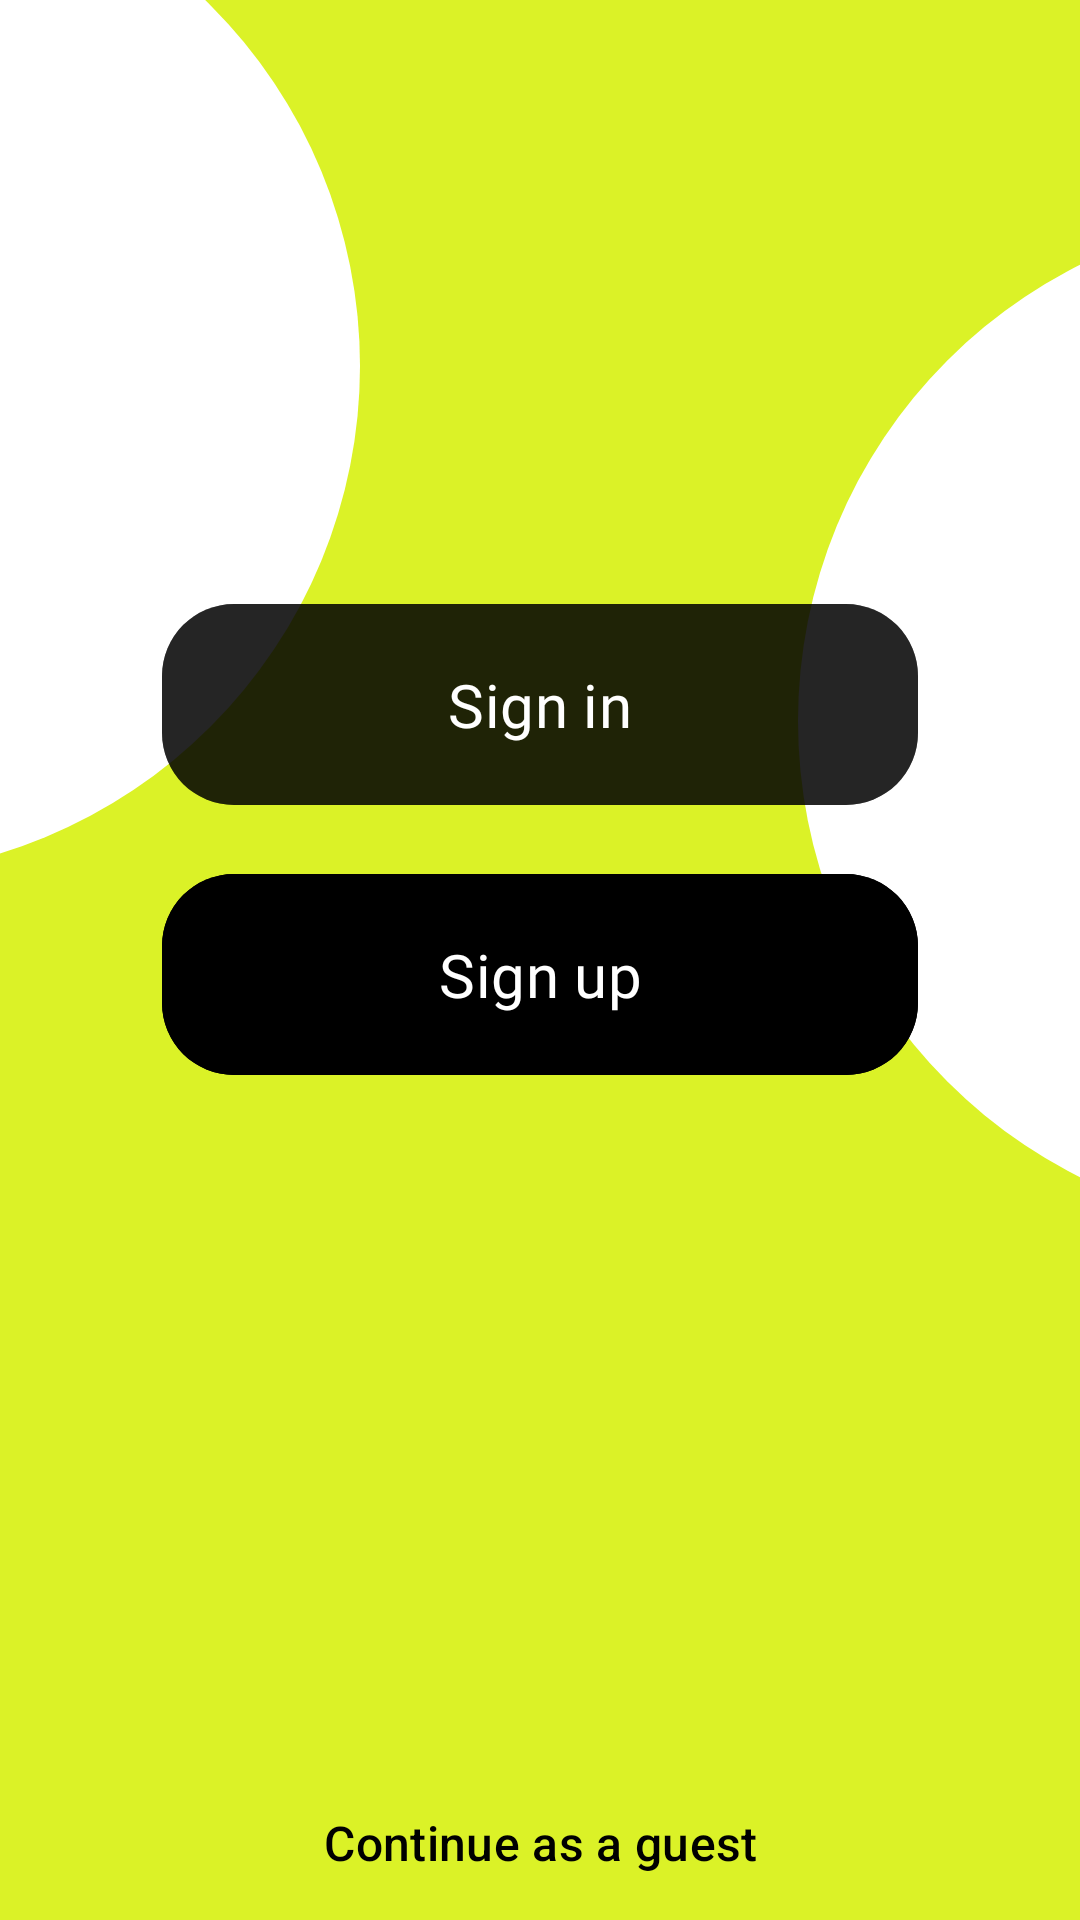

Write the Android layout XML for this screen, with the resource values it uses.
<!-- AndroidManifest.xml: application theme Theme.Bootcamp8Iyun -->
<!-- res/layout/fragment_twice.xml -->
<?xml version="1.0" encoding="utf-8"?>
<androidx.constraintlayout.widget.ConstraintLayout
    xmlns:android="http://schemas.android.com/apk/res/android"
    xmlns:app="http://schemas.android.com/apk/res-auto"
    xmlns:tools="http://schemas.android.com/tools"
    android:layout_width="match_parent"
    android:layout_height="match_parent"
    android:background="@color/themeColor"
    tools:context=".ui.twice.TwiceFragment">


    <androidx.constraintlayout.widget.Guideline
        android:id="@+id/guideline2"
        android:layout_width="wrap_content"
        android:layout_height="wrap_content"
        android:orientation="horizontal"
        app:layout_constraintGuide_percent="0.11">

    </androidx.constraintlayout.widget.Guideline>

    <ImageView
        android:id="@+id/imageView2"
        android:layout_width="wrap_content"
        android:layout_height="wrap_content"
        android:src="@drawable/e_1"
        app:layout_constraintStart_toStartOf="parent"
        app:layout_constraintTop_toTopOf="parent">

    </ImageView>

    <ImageView
        android:layout_width="wrap_content"
        android:layout_height="wrap_content"
        android:src="@drawable/e_2"
        app:layout_constraintEnd_toEndOf="parent"
        app:layout_constraintTop_toTopOf="@+id/guideline2">

    </ImageView>

    <androidx.constraintlayout.widget.Guideline
        android:id="@+id/guideline3"
        android:layout_width="wrap_content"
        android:layout_height="wrap_content"
        android:orientation="horizontal"
        app:layout_constraintGuide_percent="0.23">

    </androidx.constraintlayout.widget.Guideline>

    <ImageView
        android:id="@+id/imageView3"
        android:layout_width="wrap_content"
        android:layout_height="wrap_content"
        android:elevation="2dp"
        android:src="@drawable/logo"
        app:layout_constraintEnd_toEndOf="parent"
        app:layout_constraintStart_toStartOf="parent"
        app:layout_constraintTop_toTopOf="@+id/guideline3">

    </ImageView>

    <androidx.constraintlayout.widget.ConstraintLayout
        android:layout_width="0dp"
        android:layout_height="wrap_content"
        android:layout_marginTop="50dp"
        app:layout_constraintEnd_toEndOf="parent"
        app:layout_constraintStart_toStartOf="parent"
        app:layout_constraintTop_toBottomOf="@+id/imageView3">

        <com.google.android.material.button.MaterialButton
            android:id="@+id/buttonSignIn"
            android:layout_width="0dp"
            android:layout_height="wrap_content"
            android:layout_marginHorizontal="54dp"
            android:backgroundTint="@color/black_b5"
            android:fontFamily="@font/inter_regular"
            android:paddingVertical="20dp"
            app:rippleColor="@color/white"
            android:text="Sign in"
            android:textSize="20sp"
            app:cornerRadius="24dp"
            app:layout_constraintEnd_toEndOf="parent"
            app:layout_constraintStart_toStartOf="parent"
            app:layout_constraintTop_toTopOf="parent">

        </com.google.android.material.button.MaterialButton>

        <com.google.android.material.button.MaterialButton
            android:layout_width="0dp"
            android:id="@+id/buttonSignUp"
            android:layout_height="wrap_content"
            app:cornerRadius="24dp"
            android:textSize="20sp"
            android:textColor="@color/white"
            android:backgroundTint="@color/black"
            android:text="Sign up"
            app:rippleColor="@color/white"
            android:fontFamily="@font/inter_regular"
            android:paddingVertical="20dp"
            android:layout_marginTop="15dp"
            app:layout_constraintEnd_toEndOf="@+id/buttonSignIn"
            app:layout_constraintStart_toStartOf="@+id/buttonSignIn"
            app:layout_constraintTop_toBottomOf="@+id/buttonSignIn">

        </com.google.android.material.button.MaterialButton>

    </androidx.constraintlayout.widget.ConstraintLayout>


    <androidx.constraintlayout.widget.Guideline
        android:id="@+id/guideline4"
        android:layout_width="wrap_content"
        android:layout_height="wrap_content"
        android:orientation="horizontal"
        app:layout_constraintGuide_percent="0.92">

    </androidx.constraintlayout.widget.Guideline>


    <com.google.android.material.button.MaterialButton
        style="@style/Widget.Material3.Button.TextButton"
        android:layout_width="wrap_content"
        android:id="@+id/buttonGuest"
        android:layout_height="wrap_content"
        android:textColor="@color/black"
        android:textSize="16sp"
        app:rippleColor="@color/black"
        android:text="Continue as a guest"
        app:layout_constraintBottom_toBottomOf="parent"
        app:layout_constraintEnd_toEndOf="parent"
        app:layout_constraintStart_toStartOf="parent"
        app:layout_constraintTop_toTopOf="@+id/guideline4">

    </com.google.android.material.button.MaterialButton>


</androidx.constraintlayout.widget.ConstraintLayout>
<!-- resources referenced by this layout -->
<resources>
  <color name="black">#FF000000</color>
  <color name="black_b5">#9E000000</color>
  <color name="themeColor">#DBF227</color>
  <color name="white">#FFFFFFFF</color>
  <!-- drawable e_1 (drawable) -->
  <vector xmlns:android="http://schemas.android.com/apk/res/android"
      android:width="120dp"
      android:height="292dp"
      android:viewportWidth="120"
      android:viewportHeight="292">
    <path
        android:pathData="M-50,122m-170,0a170,170 0,1 1,340 0a170,170 0,1 1,-340 0"
        android:fillColor="#ffffff"/>
  </vector>
  <!-- drawable e_2 (drawable) -->
  <vector xmlns:android="http://schemas.android.com/apk/res/android"
      android:width="94dp"
      android:height="340dp"
      android:viewportWidth="94"
      android:viewportHeight="340">
    <path
        android:pathData="M170,170m-170,0a170,170 0,1 1,340 0a170,170 0,1 1,-340 0"
        android:fillColor="#ffffff"/>
  </vector>
  <style name="Theme.Bootcamp8Iyun" parent="Base.Theme.Bootcamp8Iyun" />
  <style name="Base.Theme.Bootcamp8Iyun" parent="Theme.Material3.DayNight.NoActionBar">
          
          
      </style>
</resources>
